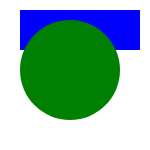
t = 0.00 s
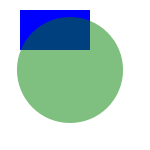
t = 2.00 s
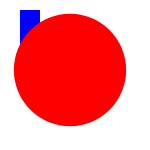
t = 4.00 s
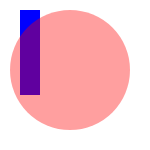
t = 6.50 s
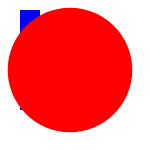
t = 8.00 s
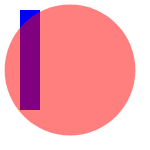
t = 10.00 s

The animated SVG that drew these frames (rendered in a browser with its animation timeline set to each time). Animation: 5 SMIL elements (animate=4,set=1); frames cover the first 10.00 s, repeats indefinitely.

<?xml version="1.0" encoding="iso-8859-1"?>

<svg width="150" height="150">

<rect x="20" y="10" width="120" height="40" fill="blue">
  <animate attributeName="width" from="120" to="20" begin="0s" dur="4s" fill="freeze"/>
  <animate attributeName="height" from="40" to="100" begin="2s" dur="6s" fill="freeze"/>
</rect>

<circle cx="70" cy="70" r="50" style="fill:green;opacity:1">
  <animate attributeType="CSS" 
                  attributeName="opacity" from="1" to="0" dur="4s" 
                  repeatCount="indefinite" fill="freeze" />
  <set attributeType="CSS" 
                  attributeName="fill" to="red" begin="3s" />
  <animate attributeName="r" 
	      from="50" to="70" dur="13s" fill="freeze"/>
</circle>

</svg>